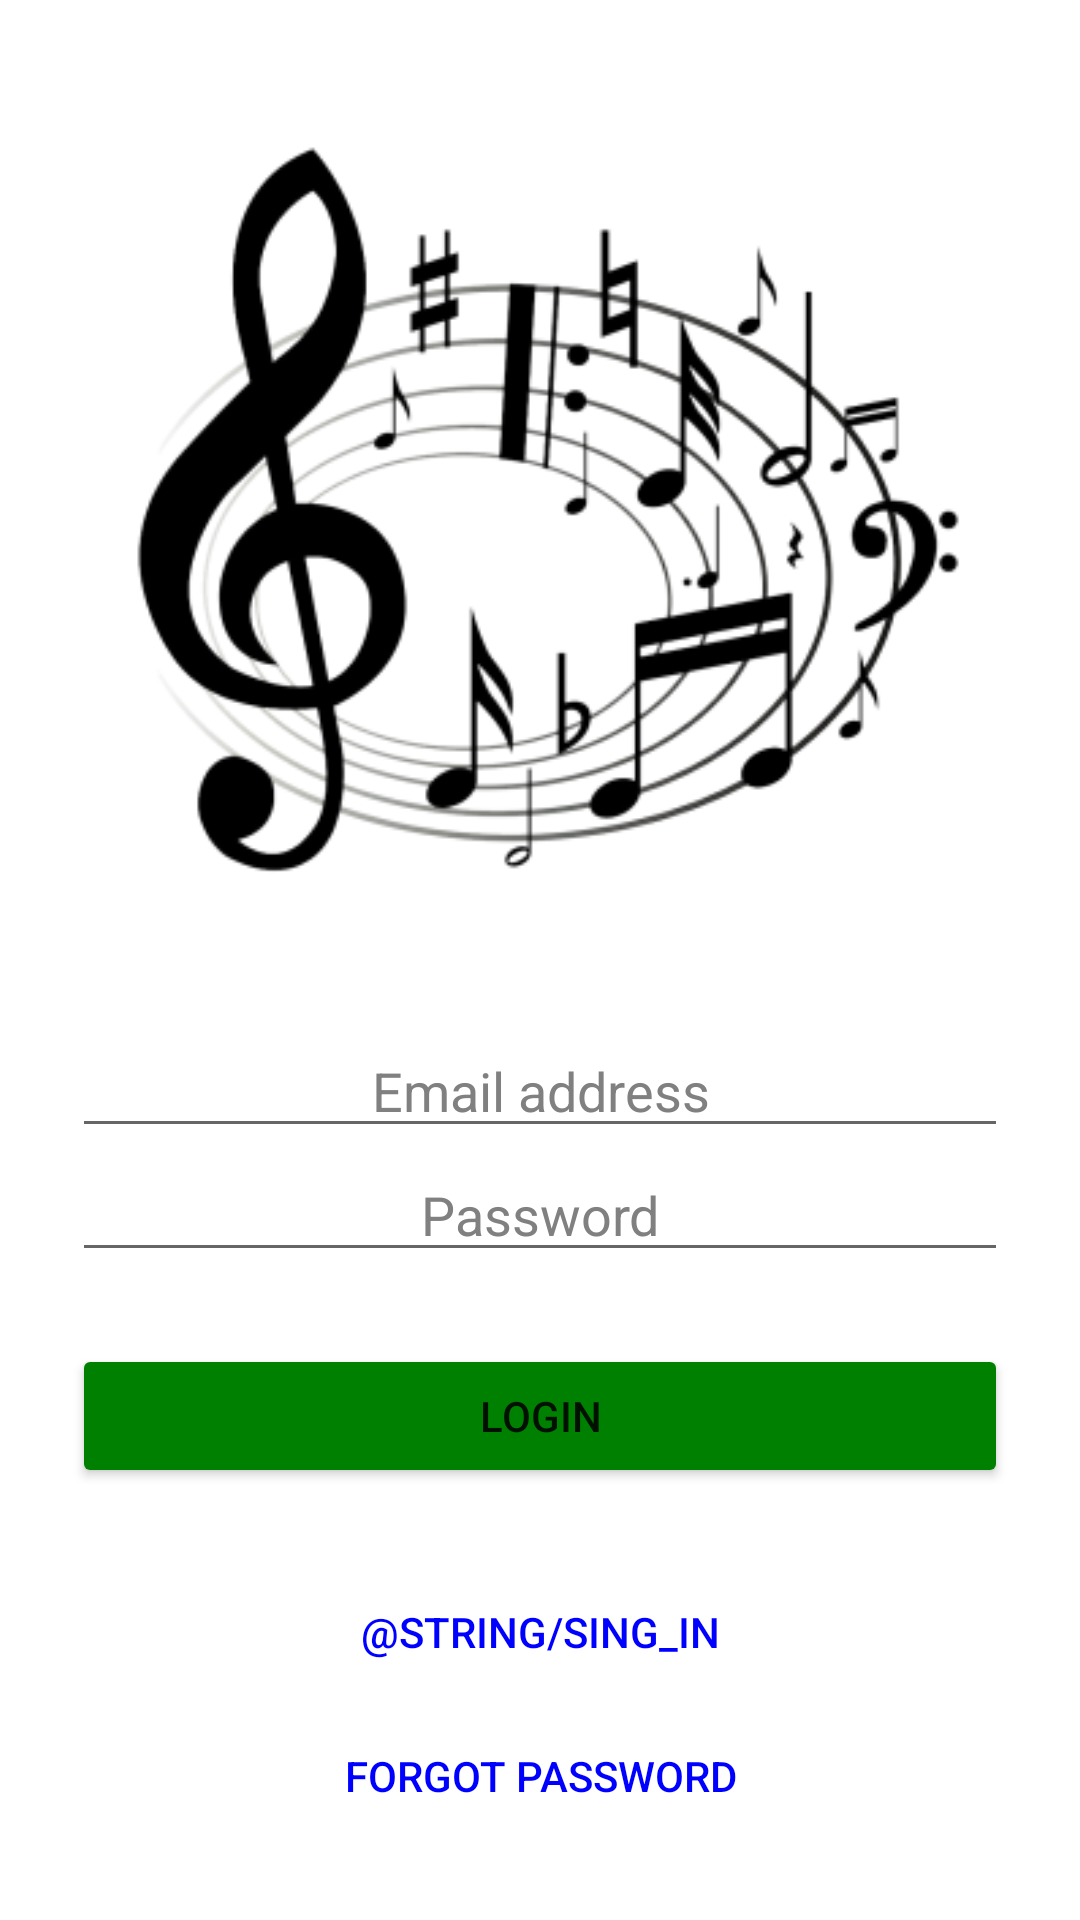

The Android layout XML behind this screen, and the referenced resources:
<!-- AndroidManifest.xml: application theme Theme.SocialMusic -->
<!-- res/layout/activity_main.xml -->
<?xml version="1.0" encoding="utf-8"?>
<androidx.constraintlayout.widget.ConstraintLayout xmlns:android="http://schemas.android.com/apk/res/android"
    xmlns:app="http://schemas.android.com/apk/res-auto"
    xmlns:tools="http://schemas.android.com/tools"
    android:layout_width="match_parent"
    android:layout_height="match_parent"
    android:background="@color/white"
    tools:context=".MainActivity"
    android:padding="24dp" >

    <ImageView
        android:id="@+id/imageViewLogo"
        android:layout_width="0dp"
        android:layout_height="0dp"
        app:layout_constraintBottom_toTopOf="@id/editTextUsername"
        app:layout_constraintEnd_toEndOf="parent"
        app:layout_constraintStart_toStartOf="parent"
        app:layout_constraintTop_toTopOf="parent"
        android:contentDescription="@string/logo"
        app:srcCompat="@mipmap/logo_foreground" />

    <EditText
        android:id="@+id/editTextUsername"
        android:layout_width="0dp"
        android:layout_height="wrap_content"
        android:autofillHints="@string/email"
        android:ems="10"
        android:layout_marginTop="24dp"
        android:hint="@string/email"
        android:inputType="textEmailAddress"
        android:textAlignment="center"
        android:textColor="@color/black"
        android:textColorHint="@color/gray"
        app:layout_constraintBottom_toTopOf="@id/editTextPassword"
        app:layout_constraintEnd_toEndOf="parent"
        app:layout_constraintStart_toStartOf="parent"
        app:layout_constraintTop_toBottomOf="@+id/imageViewLogo" />

    <EditText
        android:id="@+id/editTextPassword"
        android:layout_width="0dp"
        android:layout_height="wrap_content"
        android:ems="10"
        android:hint="@string/password"
        android:autofillHints="@string/password"
        android:inputType="textPassword"
        android:textAlignment="center"
        android:textColor="@color/black"
        android:textColorHint="@color/gray"
        app:layout_constraintBottom_toTopOf="@id/buttonLogin"
        app:layout_constraintEnd_toEndOf="parent"
        app:layout_constraintStart_toStartOf="parent"
        app:layout_constraintTop_toBottomOf="@+id/editTextUsername" />

    <Button
        android:id="@+id/buttonLogin"
        android:layout_width="0dp"
        android:layout_height="wrap_content"
        android:layout_marginTop="24dp"
        android:backgroundTint="#008000"
        android:onClick="openLogin"
        android:text="@string/login"
        android:textAlignment="center"
        app:layout_constraintBottom_toTopOf="@id/buttonSing"
        app:layout_constraintEnd_toEndOf="parent"
        app:layout_constraintStart_toStartOf="parent"
        app:layout_constraintTop_toBottomOf="@+id/editTextPassword" />

    <Button
        android:id="@+id/buttonSing"
        android:layout_width="0dp"
        android:layout_height="wrap_content"
        android:layout_marginTop="24dp"
        android:onClick="openSingIn"
        android:text="@string/sing_in"
        android:background="@android:drawable/list_selector_background"
        android:textAlignment="center"
        android:textColor="#0000FF"
        app:layout_constraintBottom_toTopOf="@id/buttonForgot"
        app:layout_constraintEnd_toEndOf="parent"
        app:layout_constraintStart_toStartOf="parent"
        app:layout_constraintTop_toBottomOf="@+id/buttonLogin" />

    <Button
        android:id="@+id/buttonForgot"
        android:layout_width="0dp"
        android:layout_height="wrap_content"
        android:background="@android:drawable/list_selector_background"
        android:textColor="	#0000FF"
        android:onClick="openForgot"
        android:text="@string/forgot_password"
        android:textAlignment="center"
        app:layout_constraintBottom_toBottomOf="parent"
        app:layout_constraintEnd_toEndOf="parent"
        app:layout_constraintStart_toStartOf="parent"
        app:layout_constraintTop_toBottomOf="@+id/buttonSing" />

</androidx.constraintlayout.widget.ConstraintLayout>
<!-- resources referenced by this layout -->
<resources>
  <color name="black">#FF000000</color>
  <color name="gray">#808080</color>
  <color name="white">#FFFFFFFF</color>
  <!-- mipmap logo_foreground: png bitmap (mipmap-hdpi, 17930 bytes) -->
  <string name="email">Email address</string>
  <string name="forgot_password">Forgot password</string>
  <string name="login">LOGIN</string>
  <string name="logo">logo</string>
  <string name="password">Password</string>
  <style name="Theme.SocialMusic" parent="Theme.MaterialComponents.DayNight.NoActionBar">
          
          <item name="colorPrimary">@color/light_blue</item>
          <item name="colorPrimaryVariant">@color/holo_blue</item>
          <item name="colorOnPrimary">@color/white</item>
          
          <item name="colorSecondary">@color/teal_200</item>
          <item name="colorSecondaryVariant">@color/teal_700</item>
          <item name="colorOnSecondary">@color/black</item>
          
          <item name="android:statusBarColor" tools:targetApi="l">?attr/colorPrimaryVariant</item>
          
      </style>
  <color name="light_blue">#29F8E0</color>
  <color name="holo_blue">#0099CC</color>
  <color name="teal_200">#FF03DAC5</color>
  <color name="teal_700">#FF018786</color>
</resources>
